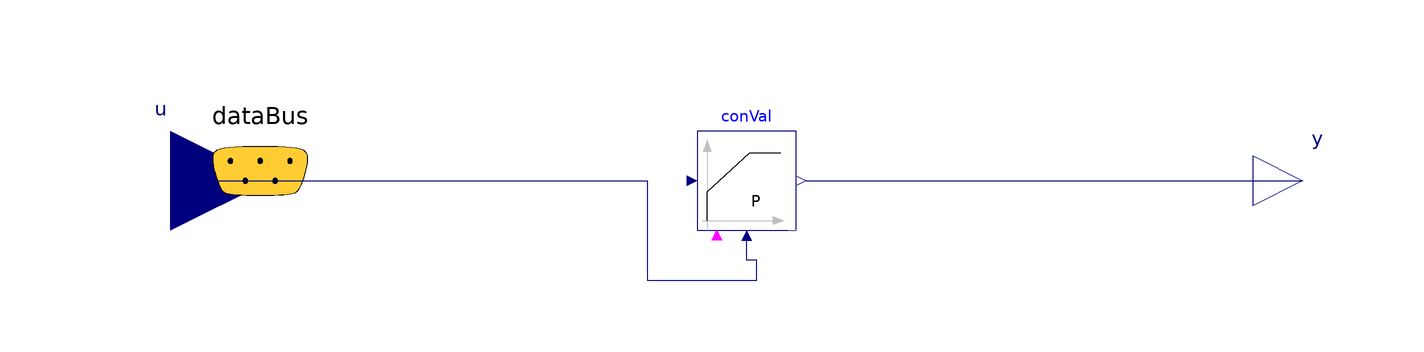

Above is the diagram view of the following Modelica model: its components placed by their Placement annotations and its connect equations drawn as lines.

model ThreeWayValveControlThree_way_valve_control_2
  Buildings.Controls.OBC.CDL.Reals.PIDWithReset
                                      conVal(
        controllerType=Buildings.Controls.OBC.CDL.Types.SimpleController.P,
    k=1.0,
    Nd=10.0,
    Ni=0.9,
    r=1.0,
    Td=0.1,
    Ti=0.5,
    yMax=1.0,
    yMin=0.0
) "Controller for pump"
annotation (Placement(transformation(extent={{-12,-10},{8,10}})));  Modelica.Blocks.Interfaces.RealOutput y
annotation (Placement(transformation(extent={{100,-10},{120,10}})));  Modelica.Blocks.Interfaces.RealInput u
annotation (Placement(transformation(extent={{-138,-20},{-98,20}})));        Trano.Controls.BaseClasses.DataBus dataBus
    annotation (Placement(transformation(
  extent={{-120,-18},{-80,22}}), iconTransformation(extent={{-120,62},{-78,98}})));
equation
connect(dataBus.TColSetThree_way_valve_control_2, conVal.u_s);
connect(dataBus.triggerThree_way_valve_control_2, conVal.trigger);
  connect(conVal.y, y)
annotation (Line(points={{10,0},{110,0}}, color={0,0,127}));  connect(u, conVal.u_m) annotation (Line(points={{-118,0},{-22,0},{-22,-20},{0,
          -20},{0,-16},{-2,-16},{-2,-12}}, color={0,0,127}));annotation (Icon(coordinateSystem(preserveAspectRatio=false)), Diagram(
        coordinateSystem(preserveAspectRatio=false)));end ThreeWayValveControlThree_way_valve_control_2;